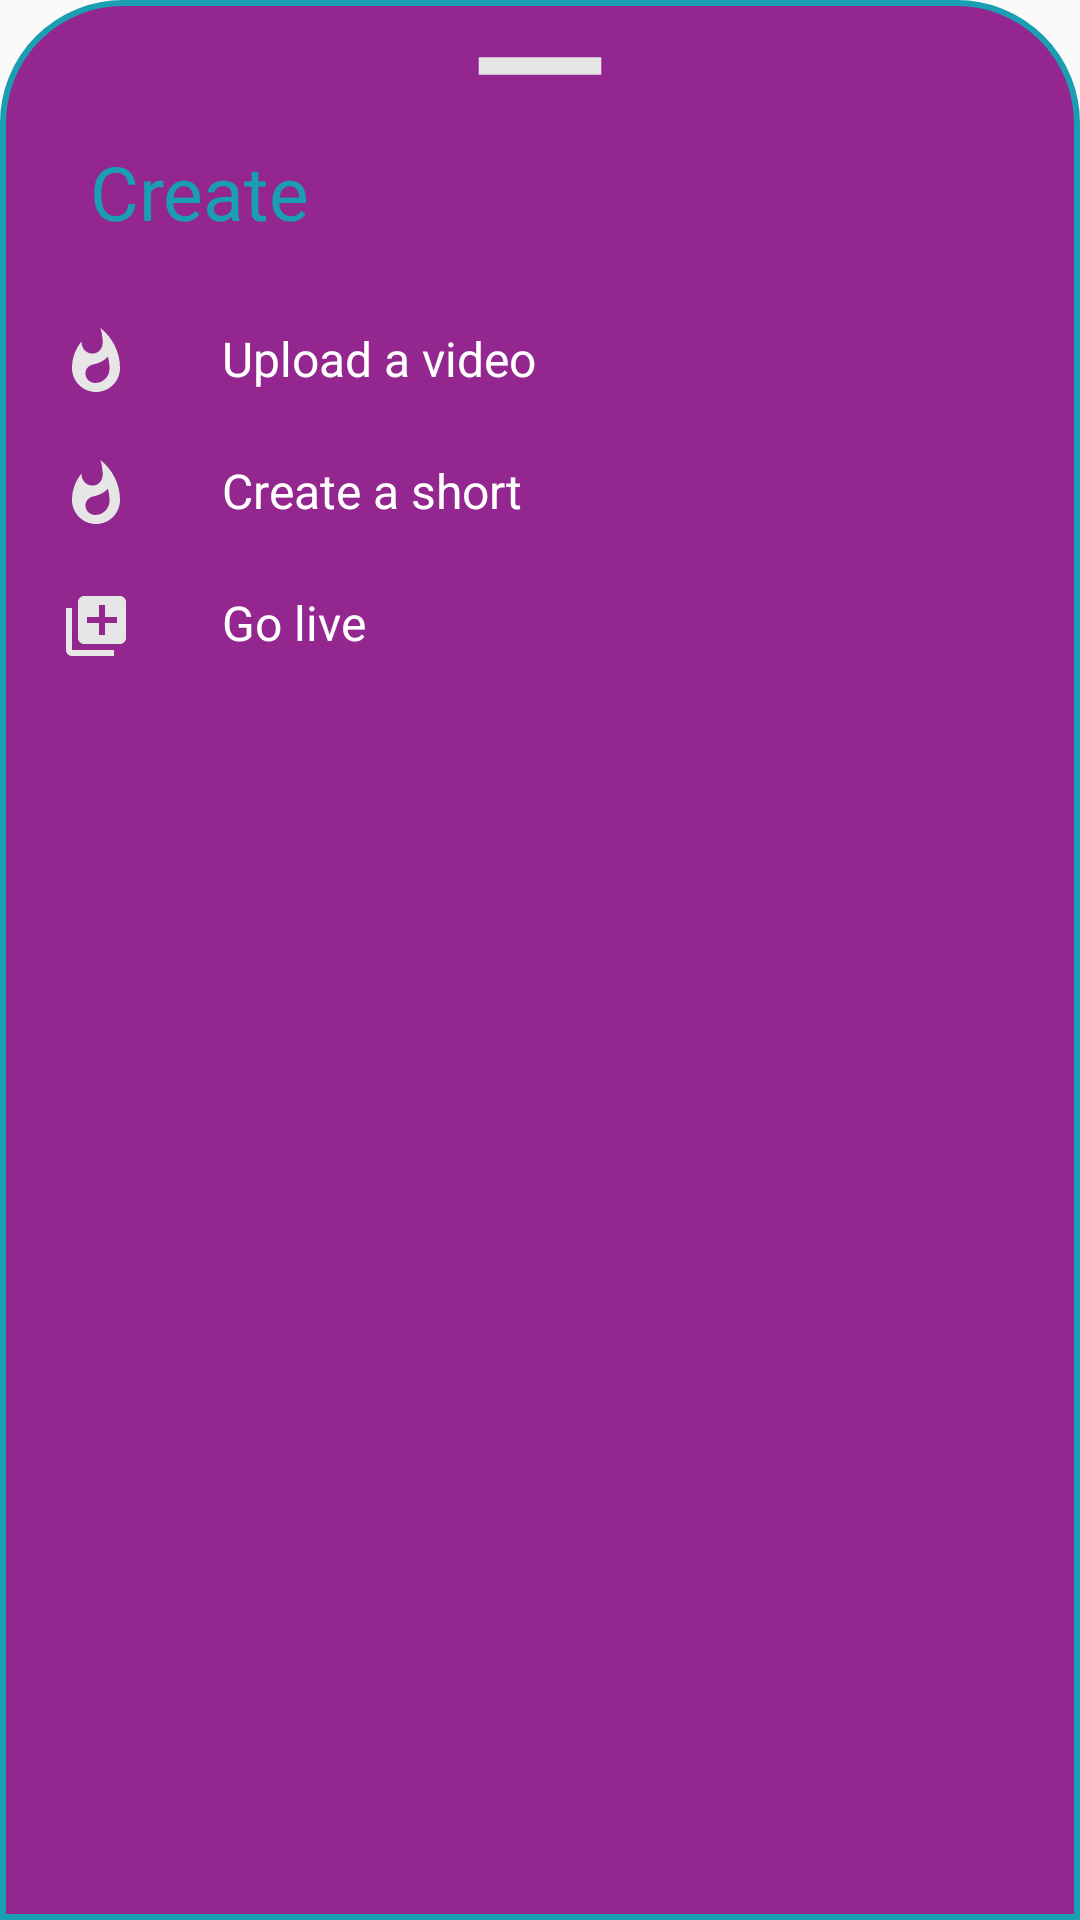

Produce the Android XML layout that renders to this screen, including the resource entries it uses.
<!-- AndroidManifest.xml: application theme Theme.TickectsGest -->
<!-- res/layout/buttom_layout.xml -->
<?xml version="1.0" encoding="utf-8"?>
<LinearLayout xmlns:android="http://schemas.android.com/apk/res/android"
    android:orientation="vertical"
    android:layout_width="match_parent"
    android:layout_height="match_parent"
    android:background="@drawable/dialogbkg">

    <ImageView
        android:layout_width="70dp"
        android:layout_height="wrap_content"
        android:src="@drawable/baseline_remove_24"
        android:layout_gravity="center|top"
        android:scaleType="centerCrop"/>

    <LinearLayout
        android:layout_width="match_parent"
        android:layout_height="wrap_content"
        android:orientation="horizontal">

        <TextView
            android:layout_width="wrap_content"
            android:layout_height="wrap_content"
            android:textAlignment="viewStart"
            android:text="Create"
            android:padding="8dp"
            android:textColor="@color/color2"
            android:layout_marginStart="12dp"
            android:layout_marginTop="5dp"
            android:textSize="25dp" />

        <ImageView
            android:layout_width="wrap_content"
            android:layout_height="wrap_content"
            android:src="@drawable/baseline_clear_24"
            android:layout_marginLeft="250dp"
            android:layout_marginTop="8dp"
            android:id="@+id/cancelButton"/>

    </LinearLayout>


    <LinearLayout
        android:id="@+id/layoutVideo"
        android:orientation="horizontal"
        android:layout_width="match_parent"
        android:layout_height="wrap_content"
        android:layout_marginTop="10dp"
        android:padding="10dp">

        <ImageView
            android:layout_width="wrap_content"
            android:layout_height="wrap_content"
            android:src="@drawable/baseline_whatshot_24"/>

        <TextView
            android:layout_width="wrap_content"
            android:layout_height="wrap_content"
            android:text="Upload a video"
            android:textColor="@color/white"
            android:layout_marginLeft="30dp"
            android:textSize="16sp"/>

    </LinearLayout>

    <LinearLayout
        android:id="@+id/layoutShorts"
        android:orientation="horizontal"
        android:layout_width="match_parent"
        android:layout_height="wrap_content"
        android:padding="10dp">


        <ImageView
            android:layout_width="wrap_content"
            android:layout_height="wrap_content"
            android:src="@drawable/baseline_whatshot_24"/>

        <TextView
            android:layout_width="wrap_content"
            android:layout_height="wrap_content"
            android:text="Create a short"
            android:textColor="@color/white"
            android:layout_marginLeft="30dp"
            android:textSize="16sp"/>

    </LinearLayout>

    <LinearLayout
        android:id="@+id/layoutLive"
        android:orientation="horizontal"
        android:layout_width="match_parent"
        android:layout_height="wrap_content"
        android:paddingLeft="10dp"
        android:paddingRight="10dp"
        android:paddingTop="10dp"
        android:paddingBottom="30dp">


        <ImageView
            android:layout_width="wrap_content"
            android:layout_height="wrap_content"
            android:src="@drawable/baseline_add_to_photos_24"/>

        <TextView
            android:layout_width="wrap_content"
            android:layout_height="wrap_content"
            android:text="Go live"
            android:textColor="@color/white"
            android:layout_marginLeft="30dp"
            android:textSize="16sp"/>

    </LinearLayout>

</LinearLayout>
<!-- resources referenced by this layout -->
<resources>
  <color name="color2">#199FB1</color>
  <color name="white">#FFFFFFFF</color>
  <!-- drawable baseline_add_to_photos_24 (drawable) -->
  <vector android:height="24dp" android:tint="#E7E6E6"
  
      android:viewportHeight="24" android:viewportWidth="24"
      android:width="24dp" xmlns:android="http://schemas.android.com/apk/res/android">
      <path android:fillColor="@android:color/white" android:pathData="M4,6L2,6v14c0,1.1 0.9,2 2,2h14v-2L4,20L4,6zM20,2L8,2c-1.1,0 -2,0.9 -2,2v12c0,1.1 0.9,2 2,2h12c1.1,0 2,-0.9 2,-2L22,4c0,-1.1 -0.9,-2 -2,-2zM19,11h-4v4h-2v-4L9,11L9,9h4L13,5h2v4h4v2z"/>
  </vector>
  <!-- drawable baseline_clear_24 (drawable) -->
  <vector android:height="24dp" android:tint="#E7E6E6"
      android:viewportHeight="24" android:viewportWidth="24"
      android:width="24dp" xmlns:android="http://schemas.android.com/apk/res/android">
      <path android:fillColor="@android:color/white" android:pathData="M19,6.41L17.59,5 12,10.59 6.41,5 5,6.41 10.59,12 5,17.59 6.41,19 12,13.41 17.59,19 19,17.59 13.41,12z"/>
  </vector>
  <!-- drawable baseline_remove_24 (drawable) -->
  <vector android:height="24dp" android:tint="#E7E6E6"
      android:viewportHeight="24" android:viewportWidth="24"
      android:width="24dp" xmlns:android="http://schemas.android.com/apk/res/android">
      <path android:fillColor="@android:color/white" android:pathData="M19,13H5v-2h14v2z"/>
  </vector>
  <!-- drawable baseline_whatshot_24 (drawable) -->
  <vector android:height="24dp" android:tint="#E7E6E6"
      android:viewportHeight="24" android:viewportWidth="24"
      android:width="24dp" xmlns:android="http://schemas.android.com/apk/res/android">
      <path android:fillColor="@android:color/white" android:pathData="M13.5,0.67s0.74,2.65 0.74,4.8c0,2.06 -1.35,3.73 -3.41,3.73 -2.07,0 -3.63,-1.67 -3.63,-3.73l0.03,-0.36C5.21,7.51 4,10.62 4,14c0,4.42 3.58,8 8,8s8,-3.58 8,-8C20,8.61 17.41,3.8 13.5,0.67zM11.71,19c-1.78,0 -3.22,-1.4 -3.22,-3.14 0,-1.62 1.05,-2.76 2.81,-3.12 1.77,-0.36 3.6,-1.21 4.62,-2.58 0.39,1.29 0.59,2.65 0.59,4.04 0,2.65 -2.15,4.8 -4.8,4.8z"/>
  </vector>
  <!-- drawable dialogbkg (drawable) -->
  <?xml version="1.0" encoding="utf-8"?>
  <shape xmlns:android="http://schemas.android.com/apk/res/android"
      android:shape="rectangle">
      <solid android:color="@color/color3"/>
      <corners
          android:topLeftRadius="40dp"
          android:topRightRadius ="40dp"/>
      <padding
          android:left="10dp"
          android:right="10dp"
          android:top="10dp"
          android:bottom="10dp"/>
      <stroke
          android:width="2dp"
          android:color="@color/color2"/>
  </shape>
  <style name="Theme.TickectsGest" parent="Theme.MaterialComponents.Light.NoActionBar">
          
          <item name="colorPrimary">@color/logoPrincipal</item>
          <item name="colorPrimaryVariant">@color/black</item>
          <item name="colorOnPrimary">@color/white</item>
  
          
          <item name="colorSecondary">@color/teal_200</item>
          <item name="colorSecondaryVariant">@color/teal_700</item>
          <item name="colorOnSecondary">@color/black</item>
          
          <item name="android:statusBarColor">?attr/colorPrimaryVariant</item>
          
  
          </style>
  <color name="color3">#93278F</color>
  <color name="logoPrincipal">#2FA7BC</color>
  <color name="black">#FF000000</color>
  <color name="teal_200">#FF03DAC5</color>
  <color name="teal_700">#FF018786</color>
</resources>
